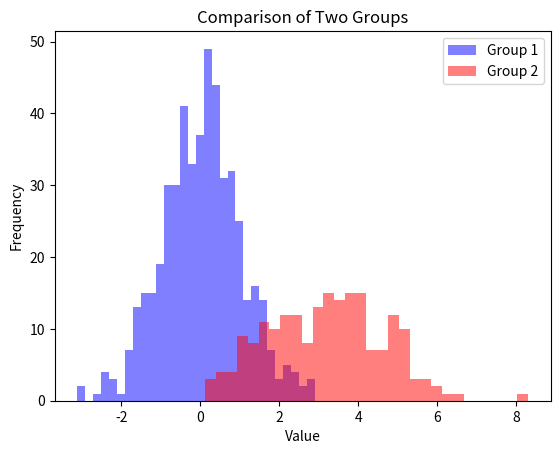

Write the Python code that produced this figure.
import numpy as np
from matplotlib import pyplot as plt

data1 = np.random.normal(0, 1, 500)
data2 = np.random.normal(3, 1.5, 200)
print(data1)
print(data2)
# 绘制叠加直方图
plt.hist(data1, bins=30, alpha=0.5, label='Group 1', color='blue')
plt.hist(data2, bins=30, alpha=0.5, label='Group 2', color='red')

# 添加图例和标签
plt.legend(loc='upper right')
plt.title('Comparison of Two Groups')
plt.xlabel('Value')
plt.ylabel('Frequency')

plt.show()

import string
print(string.punctuation)